Image classification data set "image-classification-computer-vision" (luismiguuel/image-classification-computer-vision on GitHub). Class labels (3): asphalt, belgian blocks, off-road.

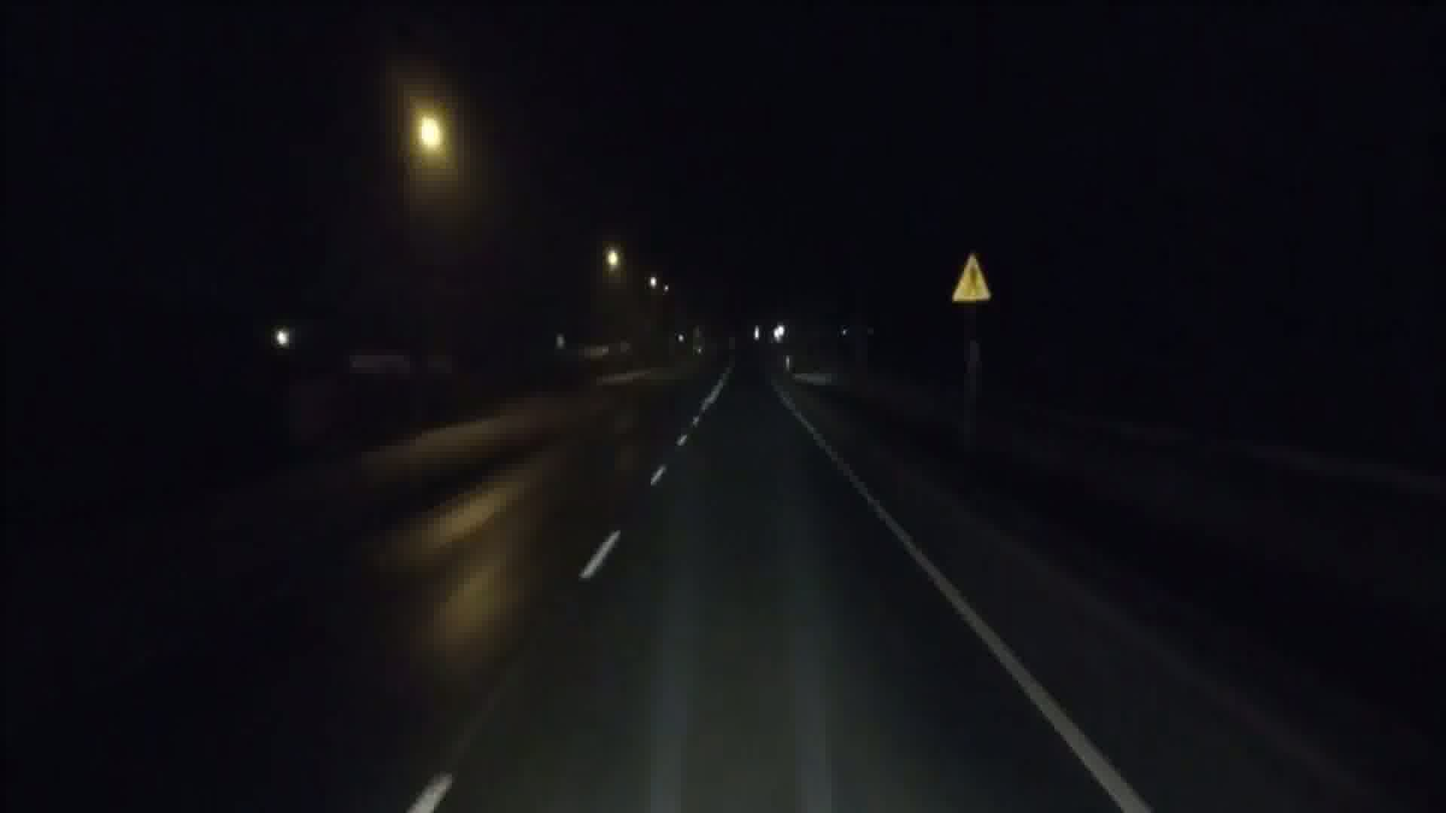
Label: asphalt

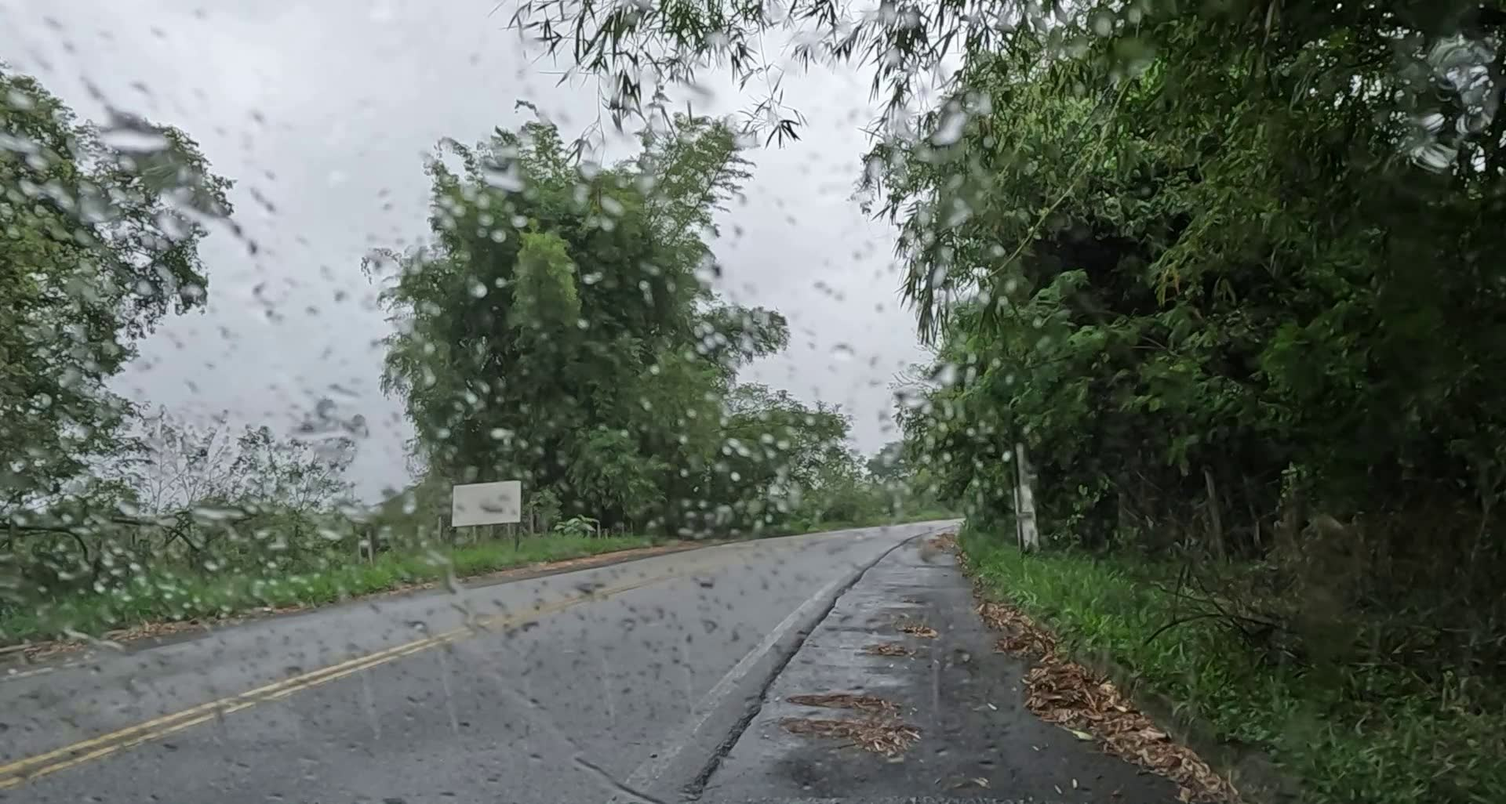
Label: asphalt

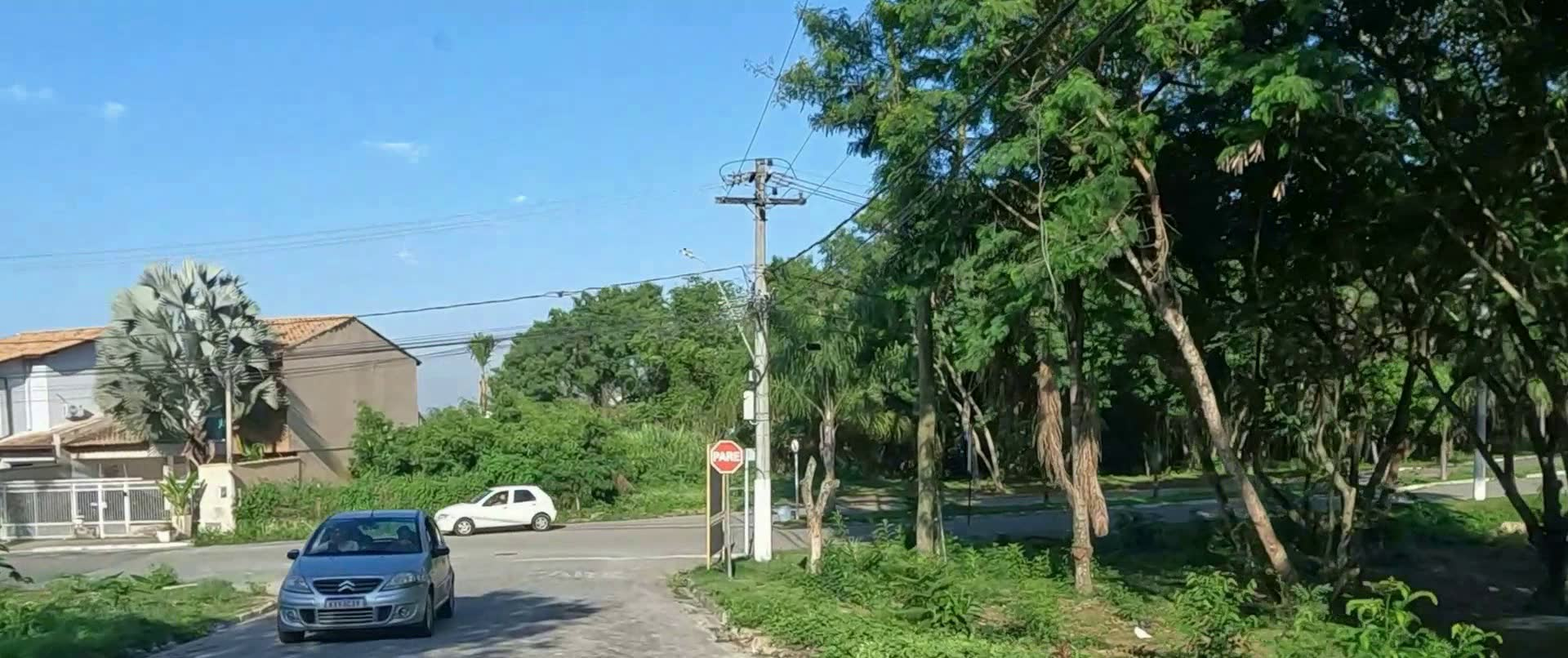
Label: belgian blocks

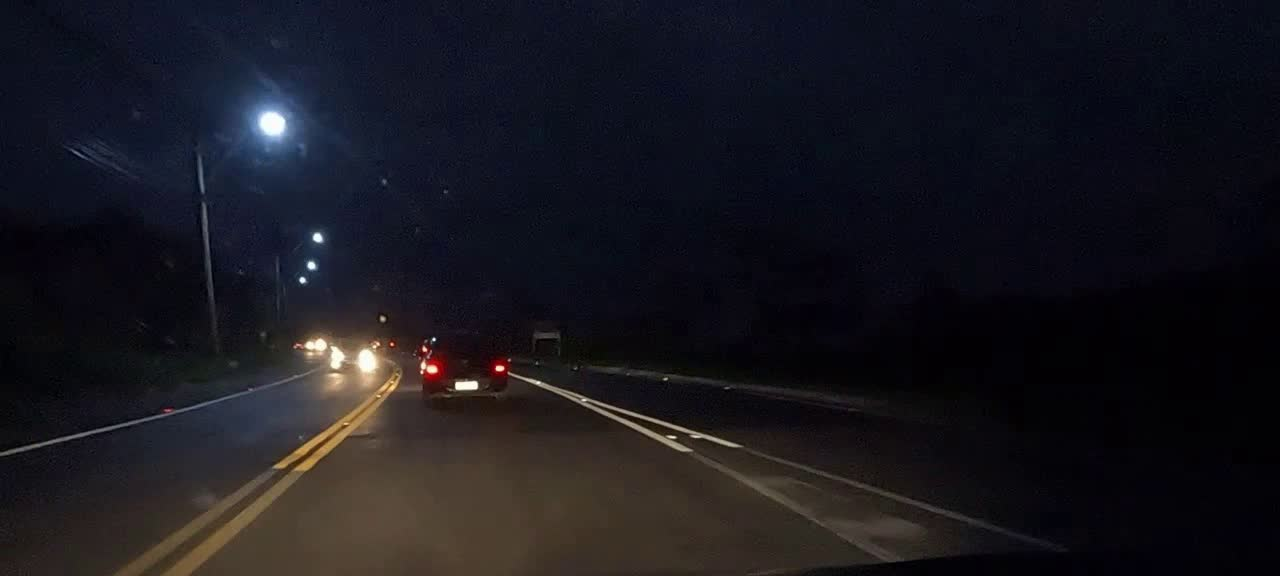
Label: asphalt

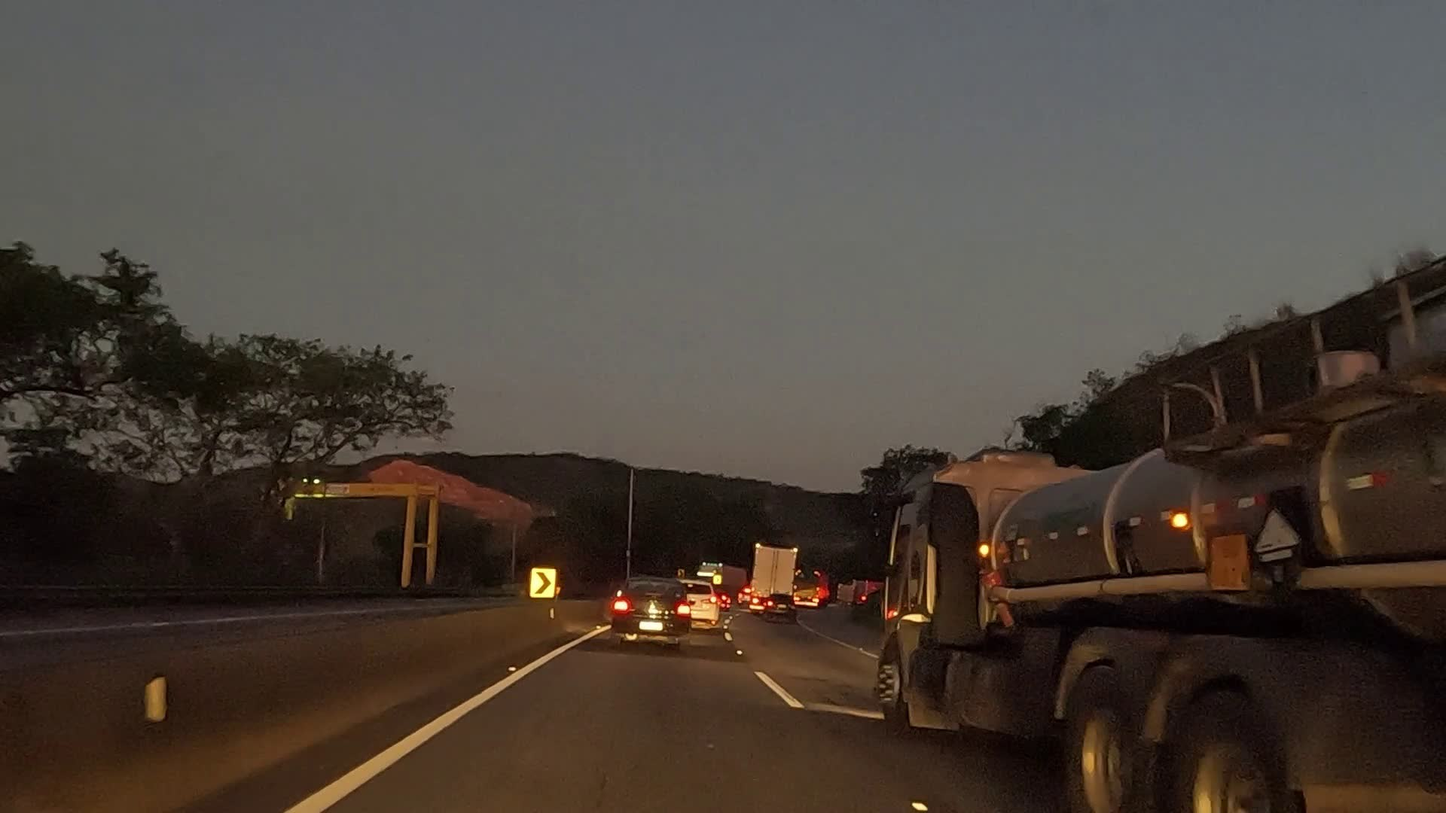
Label: asphalt

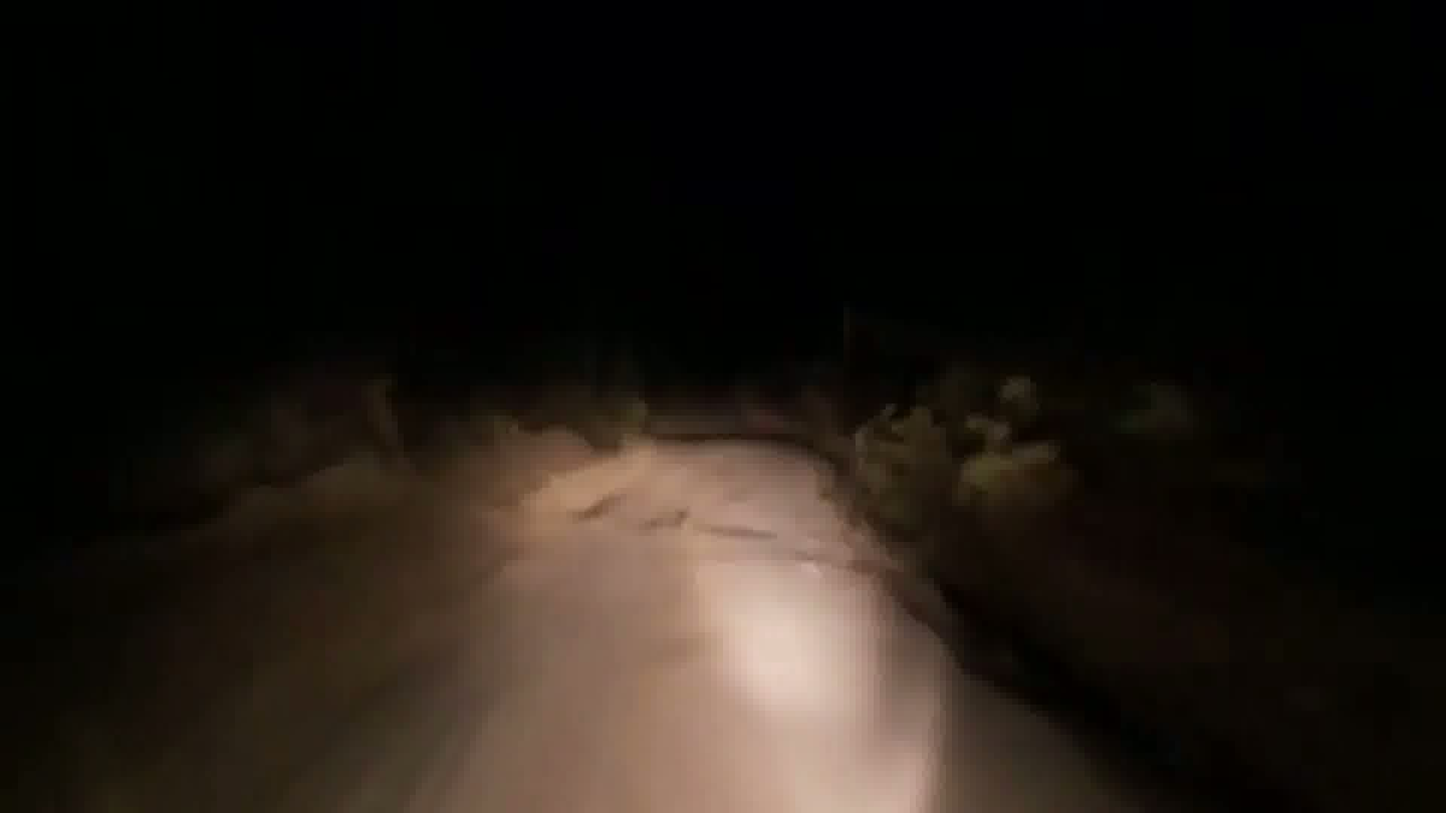
Label: off-road
